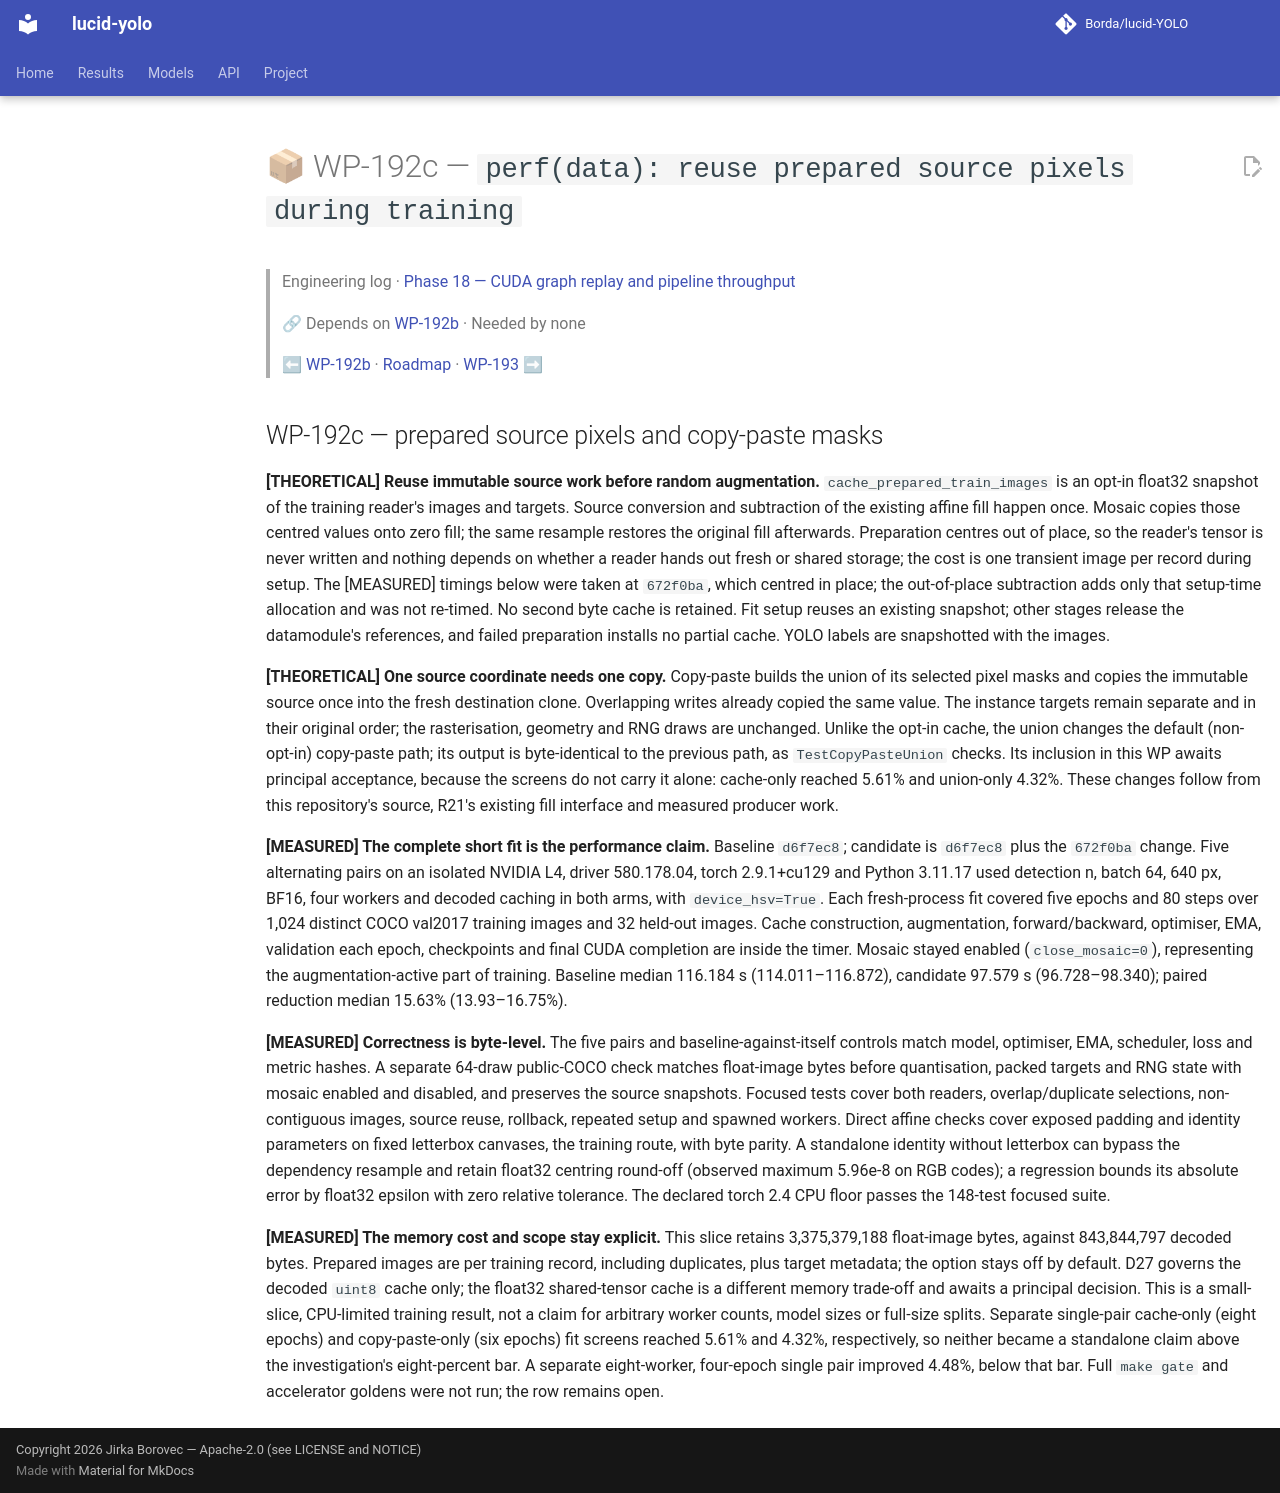

repository: Borda/lucid-YOLO · page: work_packages/wp-192c/index.html · generator: mkdocs

# 📦 WP-192c — `perf(data): reuse prepared source pixels during training`

> Engineering log · [Phase 18 — CUDA graph replay and pipeline throughput](../engineering/phase-18-cuda-replay-throughput.md)
>
> 🔗 Depends on [WP-192b](../work_packages/wp-192b.md) · Needed by none
>
> ⬅ [WP-192b](../work_packages/wp-192b.md) · [Roadmap](../ROADMAP.md) · [WP-193](../work_packages/wp-193.md) ➡

<!-- --8<-- [start:engineering] -->

## WP-192c — prepared source pixels and copy-paste masks

<a id="wp-192c"></a>

**[THEORETICAL] Reuse immutable source work before random augmentation.** `cache_prepared_train_images` is an opt-in float32 snapshot of the training reader's images and targets. Source conversion and subtraction of the existing affine fill happen once. Mosaic copies those centred values onto zero fill; the same resample restores the original fill afterwards. Preparation centres out of place, so the reader's tensor is never written and nothing depends on whether a reader hands out fresh or shared storage; the cost is one transient image per record during setup. The [MEASURED] timings below were taken at `672f0ba`, which centred in place; the out-of-place subtraction adds only that setup-time allocation and was not re-timed. No second byte cache is retained. Fit setup reuses an existing snapshot; other stages release the datamodule's references, and failed preparation installs no partial cache. YOLO labels are snapshotted with the images.

**[THEORETICAL] One source coordinate needs one copy.** Copy-paste builds the union of its selected pixel masks and copies the immutable source once into the fresh destination clone. Overlapping writes already copied the same value. The instance targets remain separate and in their original order; the rasterisation, geometry and RNG draws are unchanged. Unlike the opt-in cache, the union changes the default (non-opt-in) copy-paste path; its output is byte-identical to the previous path, as `TestCopyPasteUnion` checks. Its inclusion in this WP awaits principal acceptance, because the screens do not carry it alone: cache-only reached 5.61% and union-only 4.32%. These changes follow from this repository's source, R21's existing fill interface and measured producer work.

**[MEASURED] The complete short fit is the performance claim.** Baseline `d6f7ec8`; candidate is `d6f7ec8` plus the `672f0ba` change. Five alternating pairs on an isolated NVIDIA L4, driver 580.178.04, torch 2.9.1+cu129 and Python 3.11.17 used detection n, batch 64, 640 px, BF16, four workers and decoded caching in both arms, with `device_hsv=True`. Each fresh-process fit covered five epochs and 80 steps over 1,024 distinct COCO val2017 training images and 32 held-out images. Cache construction, augmentation, forward/backward, optimiser, EMA, validation each epoch, checkpoints and final CUDA completion are inside the timer. Mosaic stayed enabled (`close_mosaic=0`), representing the augmentation-active part of training. Baseline median 116.184 s (114.011–116.872), candidate 97.579 s (96.728–98.340); paired reduction median 15.63% (13.93–16.75%).

**[MEASURED] Correctness is byte-level.** The five pairs and baseline-against-itself controls match model, optimiser, EMA, scheduler, loss and metric hashes. A separate 64-draw public-COCO check matches float-image bytes before quantisation, packed targets and RNG state with mosaic enabled and disabled, and preserves the source snapshots. Focused tests cover both readers, overlap/duplicate selections, non-contiguous images, source reuse, rollback, repeated setup and spawned workers. Direct affine checks cover exposed padding and identity parameters on fixed letterbox canvases, the training route, with byte parity. A standalone identity without letterbox can bypass the dependency resample and retain float32 centring round-off (observed maximum 5.96e-8 on RGB codes); a regression bounds its absolute error by float32 epsilon with zero relative tolerance. The declared torch 2.4 CPU floor passes the 148-test focused suite.

**[MEASURED] The memory cost and scope stay explicit.** This slice retains 3,375,379,188 float-image bytes, against 843,844,797 decoded bytes. Prepared images are per training record, including duplicates, plus target metadata; the option stays off by default. D27 governs the decoded `uint8` cache only; the float32 shared-tensor cache is a different memory trade-off and awaits a principal decision. This is a small-slice, CPU-limited training result, not a claim for arbitrary worker counts, model sizes or full-size splits. Separate single-pair cache-only (eight epochs) and copy-paste-only (six epochs) fit screens reached 5.61% and 4.32%, respectively, so neither became a standalone claim above the investigation's eight-percent bar. A separate eight-worker, four-epoch single pair improved 4.48%, below that bar. Full `make gate` and accelerator goldens were not run; the row remains open.

<!-- --8<-- [end:engineering] -->
